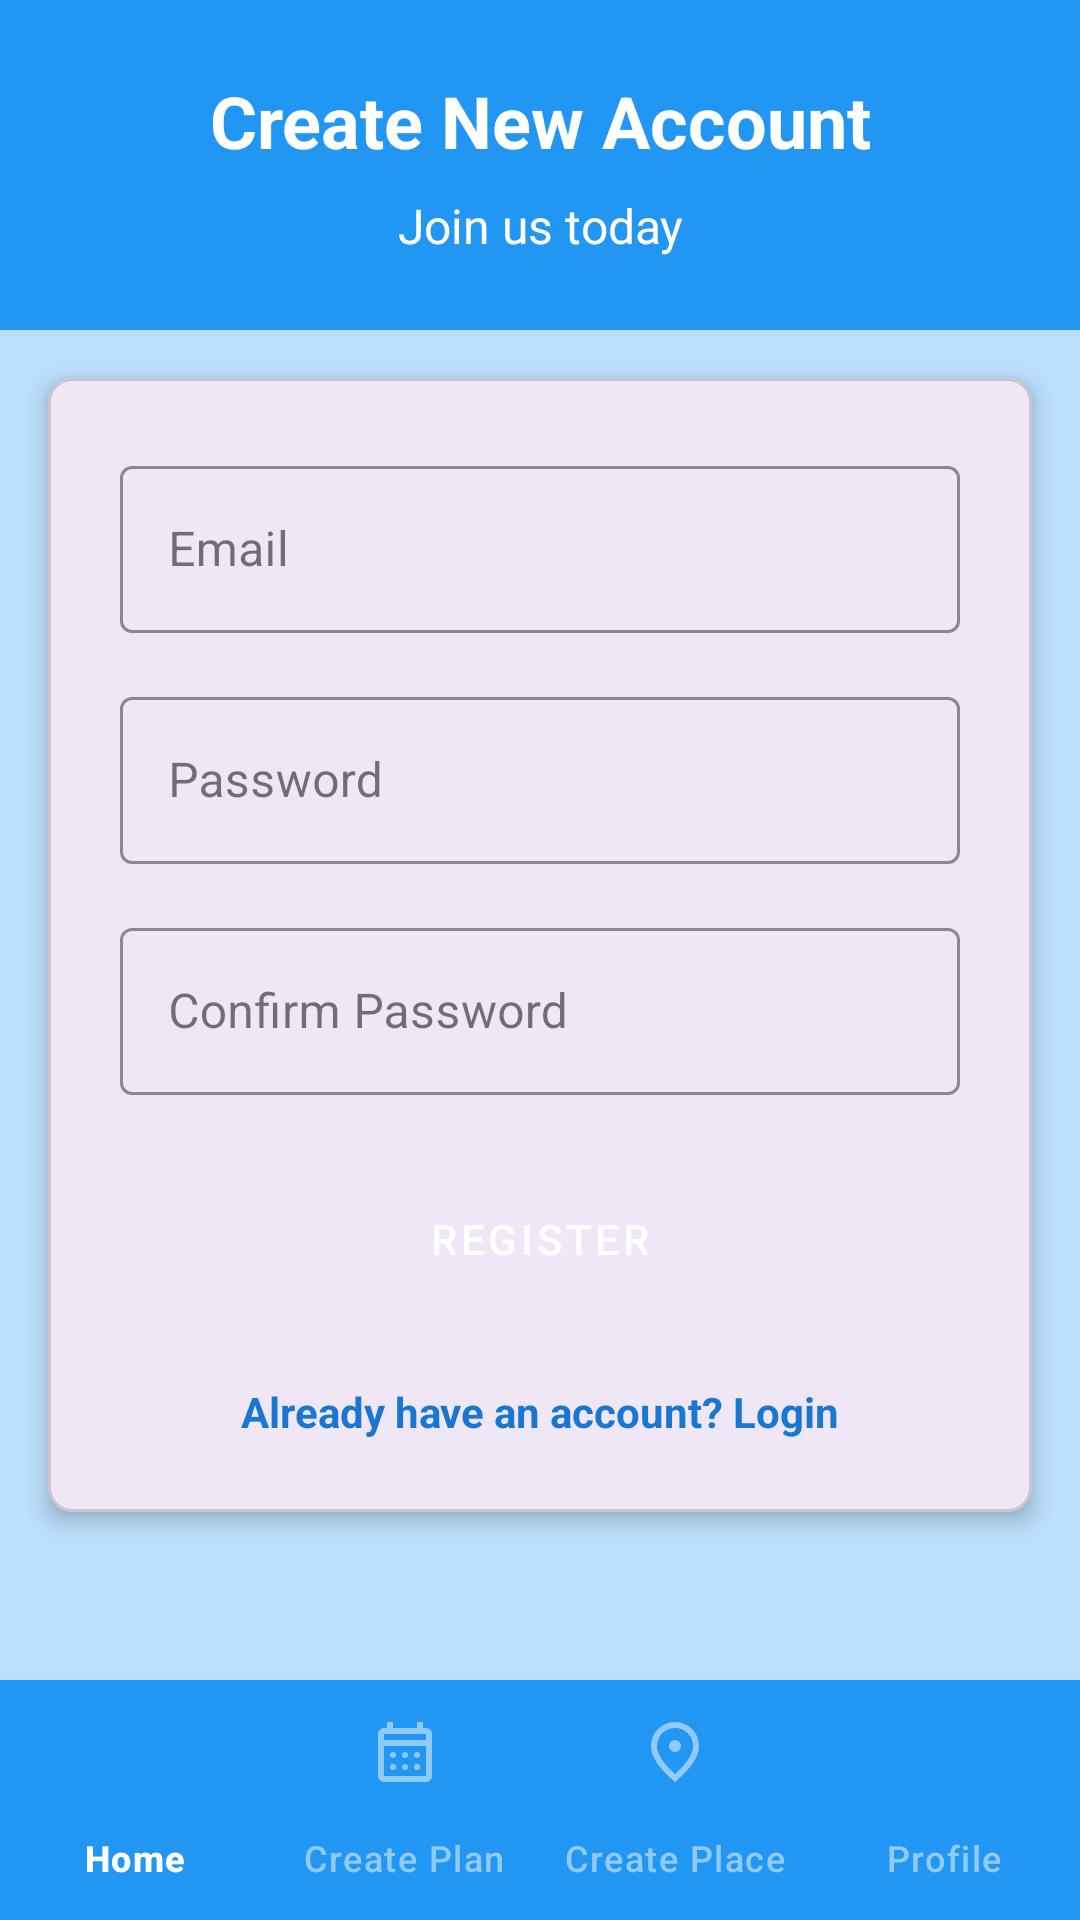

Layout XML and referenced resources for this Android screen:
<!-- AndroidManifest.xml: application theme Theme.Mobile_group_assignment -->
<!-- res/layout/activity_register.xml -->
<?xml version="1.0" encoding="utf-8"?>
<RelativeLayout xmlns:android="http://schemas.android.com/apk/res/android"
    xmlns:app="http://schemas.android.com/apk/res-auto"
    android:layout_width="match_parent"
    android:layout_height="match_parent"
    android:background="@color/blue_100">

    <LinearLayout
        android:id="@+id/header"
        android:layout_width="match_parent"
        android:layout_height="wrap_content"
        android:orientation="vertical"
        android:padding="24dp"
        android:background="@color/blue_500">

        <TextView
            android:layout_width="match_parent"
            android:layout_height="wrap_content"
            android:text="Create New Account"
            android:textColor="@color/white"
            android:textSize="24sp"
            android:textStyle="bold"
            android:gravity="center"/>

        <TextView
            android:layout_width="match_parent"
            android:layout_height="wrap_content"
            android:text="Join us today"
            android:textColor="@color/white"
            android:textSize="16sp"
            android:gravity="center"
            android:layout_marginTop="8dp"/>
    </LinearLayout>

    <com.google.android.material.card.MaterialCardView
        android:layout_width="match_parent"
        android:layout_height="wrap_content"
        android:layout_margin="16dp"
        android:layout_below="@id/header"
        app:cardCornerRadius="8dp"
        app:cardElevation="4dp">

        <LinearLayout
            android:layout_width="match_parent"
            android:layout_height="wrap_content"
            android:orientation="vertical"
            android:padding="24dp">

            <com.google.android.material.textfield.TextInputLayout
                android:layout_width="match_parent"
                android:layout_height="wrap_content"
                style="@style/Widget.MaterialComponents.TextInputLayout.OutlinedBox"
                app:boxStrokeColor="@color/blue_500">

                <com.google.android.material.textfield.TextInputEditText
                    android:id="@+id/editEmail"
                    android:layout_width="match_parent"
                    android:layout_height="wrap_content"
                    android:hint="Email"
                    android:inputType="textEmailAddress"/>
            </com.google.android.material.textfield.TextInputLayout>

            <com.google.android.material.textfield.TextInputLayout
                android:layout_width="match_parent"
                android:layout_height="wrap_content"
                android:layout_marginTop="16dp"
                style="@style/Widget.MaterialComponents.TextInputLayout.OutlinedBox"
                app:boxStrokeColor="@color/blue_500">

                <com.google.android.material.textfield.TextInputEditText
                    android:id="@+id/editPassword"
                    android:layout_width="match_parent"
                    android:layout_height="wrap_content"
                    android:hint="Password"
                    android:inputType="textPassword"/>
            </com.google.android.material.textfield.TextInputLayout>

            <com.google.android.material.textfield.TextInputLayout
                android:layout_width="match_parent"
                android:layout_height="wrap_content"
                android:layout_marginTop="16dp"
                style="@style/Widget.MaterialComponents.TextInputLayout.OutlinedBox"
                app:boxStrokeColor="@color/blue_500">

                <com.google.android.material.textfield.TextInputEditText
                    android:id="@+id/editConfirmPassword"
                    android:layout_width="match_parent"
                    android:layout_height="wrap_content"
                    android:hint="Confirm Password"
                    android:inputType="textPassword"/>
            </com.google.android.material.textfield.TextInputLayout>

            <Button
                android:id="@+id/btnRegister"
                android:layout_width="match_parent"
                android:layout_height="48dp"
                android:layout_marginTop="24dp"
                android:text="REGISTER"
                android:textColor="@android:color/white"
                android:backgroundTint="@color/blue_500"
                style="@style/Widget.MaterialComponents.Button"/>

            <TextView
                android:id="@+id/txtLogin"
                android:layout_width="match_parent"
                android:layout_height="wrap_content"
                android:text="Already have an account? Login"
                android:textColor="@color/blue_700"
                android:textAlignment="center"
                android:layout_marginTop="24dp"
                android:textStyle="bold"/>
        </LinearLayout>
    </com.google.android.material.card.MaterialCardView>

    
    <com.google.android.material.bottomnavigation.BottomNavigationView
        android:id="@+id/bottom_navigation"
        android:layout_width="match_parent"
        android:layout_height="wrap_content"
        android:layout_alignParentBottom="true"
        android:background="@color/blue_500"
        app:itemIconTint="@drawable/bottom_nav_colors"
        app:itemTextColor="@drawable/bottom_nav_colors"
        app:menu="@menu/bottom_nav_menu"
        app:labelVisibilityMode="labeled"/>
</RelativeLayout>
<!-- resources referenced by this layout -->
<resources>
  <color name="blue_100">#BBDEFB</color>
  <color name="blue_500">#2196F3</color>
  <color name="blue_700">#1976D2</color>
  <color name="white">#FFFFFFFF</color>
  <!-- drawable bottom_nav_colors (drawable) -->
  <?xml version="1.0" encoding="utf-8"?>
  <selector xmlns:android="http://schemas.android.com/apk/res/android">
      <item android:color="@android:color/white" android:state_checked="true" />
      <item android:color="@color/blue_200" android:state_checked="false" />
  </selector>
  <style name="Theme.Mobile_group_assignment" parent="Base.Theme.Mobile_group_assignment" />
  <color name="blue_200">#90CAF9</color>
  <style name="Base.Theme.Mobile_group_assignment" parent="Theme.Material3.DayNight.NoActionBar">
          
          
      </style>
</resources>
